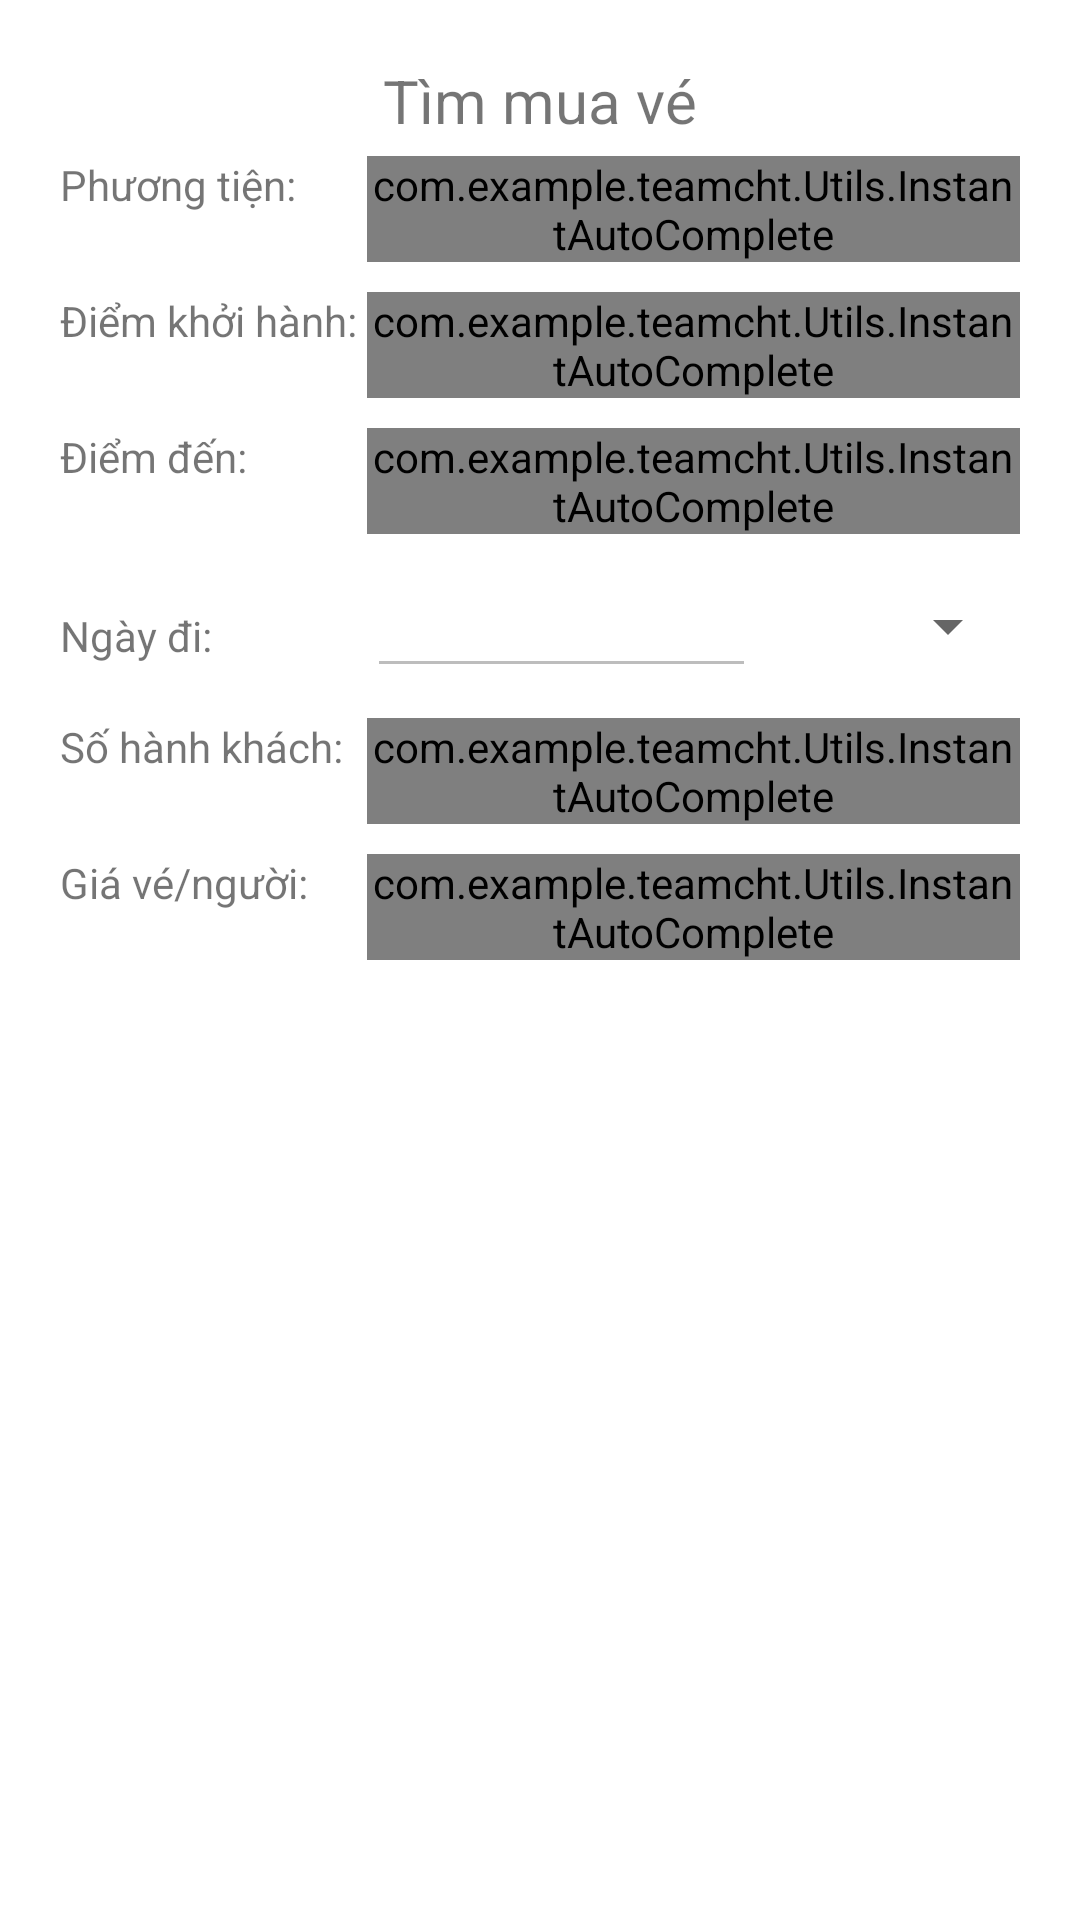

Write the Android layout XML for this screen, with the resource values it uses.
<!-- AndroidManifest.xml: application theme Theme.TeamCHT -->
<!-- res/layout/vanchuyen_muave_dialog.xml -->
<?xml version="1.0" encoding="utf-8"?>
<LinearLayout xmlns:android="http://schemas.android.com/apk/res/android"
    android:layout_width="match_parent"
    android:layout_height="wrap_content"
    android:orientation="vertical"
    android:padding="@dimen/padding">

    <TextView
        android:layout_width="wrap_content"
        android:layout_height="wrap_content"
        android:layout_gravity="center_horizontal"
        android:text="Tìm mua vé"
        android:textSize="@dimen/header" />
    <TableLayout
        android:layout_width="match_parent"
        android:layout_height="wrap_content">
        <TableRow android:layout_marginVertical="@dimen/itemMargin">
            <TextView
                android:layout_width="wrap_content"
                android:layout_height="wrap_content"
                android:text="Phương tiện: " />
            <com.example.teamcht.Utils.InstantAutoComplete
                android:id="@+id/acPhuongTien"
                android:layout_width="match_parent"
                android:layout_height="wrap_content"
                android:layout_weight="1"
                android:inputType="textCapWords" />
        </TableRow>
        <TableRow android:layout_marginVertical="@dimen/itemMargin">
            <TextView
                android:layout_width="wrap_content"
                android:layout_height="wrap_content"
                android:text="Điểm khởi hành: " />
            <com.example.teamcht.Utils.InstantAutoComplete
                android:id="@+id/acDiemKhoiHanh"
                android:layout_width="match_parent"
                android:layout_height="wrap_content"
                android:layout_weight="1"
                android:inputType="textCapWords" />
        </TableRow>
        <TableRow android:layout_marginVertical="@dimen/itemMargin">
            <TextView
                android:layout_width="wrap_content"
                android:layout_height="wrap_content"
                android:text="Điểm đến: " />
            <com.example.teamcht.Utils.InstantAutoComplete
                android:id="@+id/acDiemDen"
                android:layout_width="match_parent"
                android:layout_height="wrap_content"
                android:layout_weight="1"
                android:inputType="textCapWords" />
        </TableRow>
        <TableRow android:layout_marginVertical="@dimen/itemMargin">
            <TextView
                android:layout_width="wrap_content"
                android:layout_height="wrap_content"
                android:text="Ngày đi: " />
            <EditText
                android:id="@+id/editNgayDi"
                android:layout_width="match_parent"
                android:layout_height="wrap_content"
                android:layout_weight="1"
                android:enabled="false" />
            <Button
                android:id="@+id/btnDatePicker"
                style="?android:spinnerStyle"
                android:layout_width="wrap_content"
                android:layout_height="match_parent"
                android:layout_gravity="center"
                android:gravity="center" />
        </TableRow>
        <TableRow android:layout_marginVertical="@dimen/itemMargin">
            <TextView
                android:layout_width="wrap_content"
                android:layout_height="wrap_content"
                android:text="Số hành khách: " />
            <com.example.teamcht.Utils.InstantAutoComplete
                android:id="@+id/acSoHanhKhach"
                android:layout_width="match_parent"
                android:layout_height="wrap_content"
                android:layout_weight="1"
                android:inputType="numberSigned" />
        </TableRow>
        <TableRow android:layout_marginVertical="@dimen/itemMargin">
            <TextView
                android:layout_width="wrap_content"
                android:layout_height="wrap_content"
                android:text="Giá vé/người: " />
            <com.example.teamcht.Utils.InstantAutoComplete
                android:id="@+id/acGiaVe"
                android:layout_width="match_parent"
                android:layout_height="wrap_content"
                android:layout_weight="1"
                android:inputType="numberSigned" />
        </TableRow>
    </TableLayout>
</LinearLayout>
<!-- resources referenced by this layout -->
<resources>
  <dimen name="header">20dp</dimen>
  <dimen name="itemMargin">5dp</dimen>
  <dimen name="padding">20dp</dimen>
  <style name="Theme.TeamCHT" parent="Theme.MaterialComponents.DayNight.NoActionBar">
          
          <item name="colorPrimary">@color/purple_500</item>
          <item name="colorPrimaryVariant">@color/purple_700</item>
          <item name="colorOnPrimary">@color/white</item>
          
          <item name="colorSecondary">@color/teal_200</item>
          <item name="colorSecondaryVariant">@color/teal_700</item>
          <item name="colorOnSecondary">@color/black</item>
          
          <item name="android:statusBarColor">?attr/colorPrimaryVariant</item>
          
      </style>
  <color name="purple_500">#FF6200EE</color>
  <color name="purple_700">#FF3700B3</color>
  <color name="white">#FFFFFFFF</color>
  <color name="teal_200">#FF03DAC5</color>
  <color name="teal_700">#FF018786</color>
  <color name="black">#FF000000</color>
</resources>
